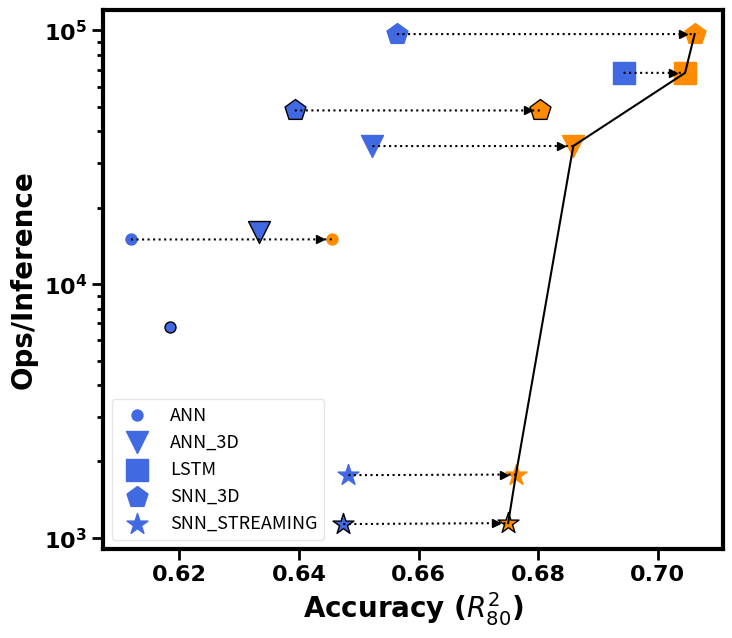

Reproduce this figure in Python. (Note: this script raises an exception after producing the figure.)
import matplotlib.pyplot as plt
from matplotlib.ticker import PercentFormatter
import math
import numpy as np


#################### block=32, order=4 -----------------------------------------------------------------------------------------------------------------------------------------------------

"""
    For Remove_segment=False
"""
#define aesthetics for plot
ANN_2D_MARKER = '.'
ANN_3D_MARKER = 'v'
LSTM_MARKER = 's'
SNN_FLAT_MARKER = 'p'
SNN_STREAMING_MARKER = '*'
# NN_BN_filter_marker3 = 'd'

BASE_COLOUR = 'royalblue'
LFILT_COLOUR = 'crimson'
FILTFILT_COLOUR = 'lime'
BLOCK_FILT_COLOUR = 'darkorange'

line_size = 2

marker_size = 250

# Standard Model
ANN_2D_ACC = [0.6119]
ANN_3D_ACC = [0.6523]
LSTM_ACC = [0.6943]
SNN_FLAT_ACC = [0.6564]
SNN_STREAMING_ACC = [0.6482666667]
ANN_2D_COMPUTE = [5000.24*3]
ANN_3D_COMPUTE = [11676.10*3]
LSTM_COMPUTE = [22687.85*3]
SNN_FLAT_COMPUTE = [32256*3]
SNN_STREAMING_COMPUTE = [883.36*2]
ANN_2D_MEMORY = [27160/1024]
ANN_3D_MEMORY = [137752/1024]
LSTM_MEMORY = [93128/1024]
SNN_FLAT_MEMORY = [33996/1024]
SNN_STREAMING_MEMORY = [25932/1024]
ANN_2D_BLOCK_FILT_ACC = [0.6456]
ANN_2D_BLOCK_FILT_COMPUTE = [5005.24*3]
ANN_2D_BLOCK_FILT_MEMORY = [27160/1024]
ANN_3D_BLOCK_FILT_ACC = [0.6859]
ANN_3D_BLOCK_FILT_COMPUTE = [11681.10*3]
ANN_3D_BLOCK_FILT_MEMORY = [137752/1024]
LSTM_BLOCK_FILT_ACC = [0.7046]
LSTM_BLOCK_FILT_COMPUTE = [22692.97*3]
LSTM_BLOCK_FILT_MEMORY = [93143/1024]
SNN_FLAT_BLOCK_FILT_ACC = [0.7062]
SNN_FLAT_BLOCK_FILT_COMPUTE = [32261*3]
SNN_FLAT_BLOCK_FILT_MEMORY = [33996/1024]
SNN_STREAMING_BLOCK_FILT_ACC = [0.6763]
SNN_STREAMING_BLOCK_FILT_COMPUTE = [888.36*2]
SNN_STREAMING_BLOCK_FILT_MEMORY = [25932/1024]

# Small Model
ANN_2D_ACC_SMALL = [0.6184]
ANN_3D_ACC_SMALL = [0.6333]
SNN_FLAT_ACC_SMALL = [0.6393]
SNN_STREAMING_ACC_SMALL = [0.6474166667]
ANN_2D_COMPUTE_SMALL = [2264.48*3]
ANN_3D_COMPUTE_SMALL = [5369.17*3]
SNN_FLAT_COMPUTE_SMALL = [16133*3]
SNN_STREAMING_COMPUTE_SMALL = [566.6816667*2]
ANN_2D_MEMORY_SMALL = [13080/1024]
ANN_3D_MEMORY_SMALL = [136752/1024]
SNN_FLAT_MEMORY_SMALL = [20428/1024]
SNN_STREAMING_MEMORY_SMALL = [13580/1024]
ANN_2D_BLOCK_FILT_ACC_SMALL = [0.6391333333]
ANN_3D_BLOCK_FILT_ACC_SMALL = [0.6635833333]
SNN_FLAT_BLOCK_FILT_ACC_SMALL = [0.6804]
SNN_FLAT_BLOCK_FILT_COMPUTE_SMALL = [16128*3]
SNN_FLAT_BLOCK_FILT_MEMORY_SMALL = [20428/1024]
SNN_STREAMING_BLOCK_FILT_ACC_SMALL = [0.6750]
SNN_STREAMING_BLOCK_FILT_COMPUTE_SMALL = [571.6816667*2]
SNN_STREAMING_BLOCK_FILT_MEMORY_SMALL = [13580/1024]


COMPUTE_PARETO_FRONTIER = np.array([[SNN_FLAT_BLOCK_FILT_ACC, SNN_FLAT_BLOCK_FILT_COMPUTE], [LSTM_BLOCK_FILT_ACC, LSTM_BLOCK_FILT_COMPUTE], [ANN_3D_BLOCK_FILT_ACC, ANN_3D_BLOCK_FILT_COMPUTE],
                                    [SNN_STREAMING_BLOCK_FILT_ACC, SNN_STREAMING_BLOCK_FILT_COMPUTE], [SNN_STREAMING_BLOCK_FILT_ACC_SMALL, SNN_STREAMING_BLOCK_FILT_COMPUTE_SMALL]])
MEMORY_PARETO_FRONTIER = np.array([[SNN_FLAT_BLOCK_FILT_ACC, SNN_FLAT_BLOCK_FILT_MEMORY], [SNN_FLAT_BLOCK_FILT_ACC_SMALL, SNN_FLAT_BLOCK_FILT_MEMORY_SMALL],
                                   [SNN_STREAMING_BLOCK_FILT_ACC_SMALL, SNN_STREAMING_BLOCK_FILT_MEMORY_SMALL]])

font_choice = {"fontname": "Times New Roman"}

fig = plt.figure(figsize=(8,7))
ax = fig.add_subplot(111)
artist1 = plt.scatter(ANN_2D_ACC, ANN_2D_COMPUTE, color=BASE_COLOUR, marker=ANN_2D_MARKER, s=marker_size)
plt.scatter(ANN_2D_BLOCK_FILT_ACC, ANN_2D_BLOCK_FILT_COMPUTE, color=BLOCK_FILT_COLOUR, marker=ANN_2D_MARKER, s=marker_size)
plt.scatter(ANN_2D_ACC_SMALL, ANN_2D_COMPUTE_SMALL, color=BASE_COLOUR, marker=ANN_2D_MARKER, edgecolors="black", s=marker_size)

artist2 = plt.scatter(ANN_3D_ACC, ANN_3D_COMPUTE, color=BASE_COLOUR, marker=ANN_3D_MARKER, s=marker_size)
plt.scatter(ANN_3D_BLOCK_FILT_ACC, ANN_3D_BLOCK_FILT_COMPUTE, color=BLOCK_FILT_COLOUR, marker=ANN_3D_MARKER, s=marker_size)
plt.scatter(ANN_3D_ACC_SMALL, ANN_3D_COMPUTE_SMALL, color=BASE_COLOUR, marker=ANN_3D_MARKER, edgecolors="black", s=marker_size)

artist3 = plt.scatter(LSTM_ACC, LSTM_COMPUTE, color=BASE_COLOUR, marker=LSTM_MARKER, s=marker_size)
plt.scatter(LSTM_BLOCK_FILT_ACC, LSTM_BLOCK_FILT_COMPUTE, color=BLOCK_FILT_COLOUR, marker=LSTM_MARKER, s=marker_size)

artist4 = plt.scatter(SNN_FLAT_ACC, SNN_FLAT_COMPUTE, color=BASE_COLOUR, marker=SNN_FLAT_MARKER, s=marker_size)
plt.scatter(SNN_FLAT_BLOCK_FILT_ACC, SNN_FLAT_BLOCK_FILT_COMPUTE, color=BLOCK_FILT_COLOUR, marker=SNN_FLAT_MARKER, s=marker_size)
plt.scatter(SNN_FLAT_ACC_SMALL, SNN_FLAT_COMPUTE_SMALL, color=BASE_COLOUR, marker=SNN_FLAT_MARKER, edgecolors="black", s=marker_size)
plt.scatter(SNN_FLAT_BLOCK_FILT_ACC_SMALL, SNN_FLAT_BLOCK_FILT_COMPUTE_SMALL, color=BLOCK_FILT_COLOUR, marker=SNN_FLAT_MARKER, edgecolors="black", s=marker_size)

artist5 = plt.scatter(SNN_STREAMING_ACC, SNN_STREAMING_COMPUTE, color=BASE_COLOUR, marker=SNN_STREAMING_MARKER, s=marker_size)
plt.scatter(SNN_STREAMING_BLOCK_FILT_ACC, SNN_STREAMING_BLOCK_FILT_COMPUTE, color=BLOCK_FILT_COLOUR, marker=SNN_STREAMING_MARKER, s=marker_size)
plt.scatter(SNN_STREAMING_ACC_SMALL, SNN_STREAMING_COMPUTE_SMALL, color=BASE_COLOUR, marker=SNN_STREAMING_MARKER, edgecolors="black", s=marker_size)
plt.scatter(SNN_STREAMING_BLOCK_FILT_ACC_SMALL, SNN_STREAMING_BLOCK_FILT_COMPUTE_SMALL, color=BLOCK_FILT_COLOUR, marker=SNN_STREAMING_MARKER, edgecolors="black", s=marker_size)

plt.plot(COMPUTE_PARETO_FRONTIER[:, 0], COMPUTE_PARETO_FRONTIER[:, 1], color="black")

handles = [artist1, artist2, artist3, artist4, artist5]
labels = ['ANN', 'ANN_3D', 'LSTM', 'SNN_3D', 'SNN_STREAMING']

compute_increase_SNN_FLAT = np.array([[SNN_FLAT_ACC, SNN_FLAT_COMPUTE], [SNN_FLAT_BLOCK_FILT_ACC, SNN_FLAT_BLOCK_FILT_COMPUTE]])
compute_increase_small_SNN_FLAT = np.array([[SNN_FLAT_ACC_SMALL, SNN_FLAT_COMPUTE_SMALL], [SNN_FLAT_BLOCK_FILT_ACC_SMALL, SNN_FLAT_BLOCK_FILT_COMPUTE_SMALL]])
compute_increase_SNN_STREAMING = np.array([[SNN_STREAMING_ACC, SNN_STREAMING_COMPUTE], [SNN_STREAMING_BLOCK_FILT_ACC, SNN_STREAMING_BLOCK_FILT_COMPUTE]])
compute_increase_small_SNN_STREAMING = np.array([[SNN_STREAMING_ACC_SMALL, SNN_STREAMING_COMPUTE_SMALL], [SNN_STREAMING_BLOCK_FILT_ACC_SMALL, SNN_STREAMING_BLOCK_FILT_COMPUTE_SMALL]])             
compute_increase_LSTM = np.array([[LSTM_ACC, LSTM_COMPUTE], [LSTM_BLOCK_FILT_ACC, LSTM_BLOCK_FILT_COMPUTE]])    
compute_increase_ANN = np.array([[ANN_2D_ACC, ANN_2D_COMPUTE], [ANN_2D_BLOCK_FILT_ACC, ANN_2D_BLOCK_FILT_COMPUTE]])          
compute_increase_ANN_3D = np.array([[ANN_3D_ACC, ANN_3D_COMPUTE], [ANN_3D_BLOCK_FILT_ACC, ANN_3D_BLOCK_FILT_COMPUTE]])  
             

plt.plot(compute_increase_SNN_FLAT[:, 0], compute_increase_SNN_FLAT[:, 1], ':', color='black', linewidth=1.5)
plt.plot(compute_increase_small_SNN_FLAT[:, 0], compute_increase_small_SNN_FLAT[:, 1], ':', color='black', linewidth=1.5)
plt.plot(compute_increase_SNN_STREAMING[:, 0], compute_increase_SNN_STREAMING[:, 1], ':', color='black', linewidth=1.5)
plt.plot(compute_increase_small_SNN_STREAMING[:, 0], compute_increase_small_SNN_STREAMING[:, 1], ':', color='black', linewidth=1.5)
plt.plot(compute_increase_LSTM[:, 0], compute_increase_LSTM[:, 1], ':', color='black', linewidth=1.5)  
plt.plot(compute_increase_ANN[:, 0], compute_increase_ANN[:, 1], ':', color='black', linewidth=1.5)
plt.plot(compute_increase_ANN_3D[:, 0], compute_increase_ANN_3D[:, 1], ':', color='black', linewidth=1.5)

vec = 0.002
plt.plot(compute_increase_SNN_FLAT[1, 0] - vec, compute_increase_SNN_FLAT[1, 1], '>', color='black', linewidth=2.5)
plt.plot(compute_increase_small_SNN_FLAT[1, 0] - vec, compute_increase_small_SNN_FLAT[1, 1], '>', color='black', linewidth=2.5)
plt.plot(compute_increase_SNN_STREAMING[1, 0] - vec, compute_increase_SNN_STREAMING[1, 1], '>', color='black', linewidth=2.5)
plt.plot(compute_increase_small_SNN_STREAMING[1, 0] - vec, compute_increase_small_SNN_STREAMING[1, 1], '>', color='black', linewidth=2.5)
plt.plot(compute_increase_LSTM[1, 0] - vec, compute_increase_LSTM[1, 1], '>', color='black', linewidth=2.5)
plt.plot(compute_increase_ANN[1, 0] - vec, compute_increase_ANN[1, 1], '>', color='black', linewidth=2.5)
plt.plot(compute_increase_ANN_3D[1, 0] - vec, compute_increase_ANN_3D[1, 1], '>', color='black', linewidth=2.5)

plt.yscale("log")
plt.xlabel('Accuracy ($R^{2}_{80}$)', fontsize=20, **font_choice, fontweight='bold')
plt.ylabel('Ops/Inference', fontsize=20, **font_choice, fontweight='bold')
plt.xticks(fontsize=16, **font_choice, fontweight='bold')
plt.yticks(fontsize=16, **font_choice, fontweight='bold')
plt.tick_params(axis="both", length=8, width=2, which="major")
plt.tick_params(axis="both", length=4, width=2, which="minor")
plt.legend(handles=handles, labels=labels, loc="best", framealpha=0.5, prop = {'size':13})
ax.spines.top.set_linewidth(3)
ax.spines.bottom.set_linewidth(3)
ax.spines.left.set_linewidth(3)
ax.spines.right.set_linewidth(3)
ax.set_rasterized(True)
plt.savefig("c:/Users/byzhou4/Desktop/iBMI/BMIfigures/Compute_vs_Accuracy_80_Split_SNN+ANN.png")
plt.close()

fig = plt.figure(figsize=(8,7))
ax = fig.add_subplot(111)
artist1 = plt.scatter(ANN_2D_ACC, ANN_2D_MEMORY, color=BASE_COLOUR, marker=ANN_2D_MARKER, s=marker_size)
plt.scatter(ANN_2D_BLOCK_FILT_ACC, ANN_2D_BLOCK_FILT_MEMORY, color=BLOCK_FILT_COLOUR, marker=ANN_2D_MARKER, s=marker_size)
plt.scatter(ANN_2D_ACC_SMALL, ANN_2D_MEMORY_SMALL, color=BASE_COLOUR, marker=ANN_2D_MARKER, edgecolors="black", s=marker_size)

artist2 = plt.scatter(ANN_3D_ACC, ANN_3D_MEMORY, color=BASE_COLOUR, marker=ANN_3D_MARKER, s=marker_size)
plt.scatter(ANN_3D_BLOCK_FILT_ACC, ANN_3D_BLOCK_FILT_MEMORY, color=BLOCK_FILT_COLOUR, marker=ANN_3D_MARKER, s=marker_size)
plt.scatter(ANN_3D_ACC_SMALL, ANN_3D_MEMORY_SMALL, color=BASE_COLOUR, marker=ANN_3D_MARKER, edgecolors="black", s=marker_size)

artist3 = plt.scatter(LSTM_ACC, LSTM_MEMORY, color=BASE_COLOUR, marker=LSTM_MARKER, s=marker_size)
plt.scatter(LSTM_BLOCK_FILT_ACC, LSTM_BLOCK_FILT_MEMORY, color=BLOCK_FILT_COLOUR, marker=LSTM_MARKER, s=marker_size)

artist4 = plt.scatter(SNN_FLAT_ACC, SNN_FLAT_MEMORY, color=BASE_COLOUR, marker=SNN_FLAT_MARKER, s=marker_size)
plt.scatter(SNN_FLAT_BLOCK_FILT_ACC, SNN_FLAT_BLOCK_FILT_MEMORY, color=BLOCK_FILT_COLOUR, marker=SNN_FLAT_MARKER,  s=marker_size)
plt.scatter(SNN_FLAT_ACC_SMALL, SNN_FLAT_MEMORY_SMALL, color=BASE_COLOUR, marker=SNN_FLAT_MARKER, edgecolors="black", s=marker_size)
plt.scatter(SNN_FLAT_BLOCK_FILT_ACC_SMALL, SNN_FLAT_BLOCK_FILT_MEMORY_SMALL, color=BLOCK_FILT_COLOUR, marker=SNN_FLAT_MARKER, edgecolors="black", s=marker_size)

artist5 = plt.scatter(SNN_STREAMING_ACC, SNN_STREAMING_MEMORY, color=BASE_COLOUR, marker=SNN_STREAMING_MARKER, s=marker_size)
plt.scatter(SNN_STREAMING_BLOCK_FILT_ACC, SNN_STREAMING_BLOCK_FILT_MEMORY, color=BLOCK_FILT_COLOUR, marker=SNN_STREAMING_MARKER, s=marker_size)
plt.scatter(SNN_STREAMING_ACC_SMALL, SNN_STREAMING_MEMORY_SMALL, color=BASE_COLOUR, marker=SNN_STREAMING_MARKER, edgecolors="black", s=marker_size)
plt.scatter(SNN_STREAMING_BLOCK_FILT_ACC_SMALL, SNN_STREAMING_BLOCK_FILT_MEMORY_SMALL, color=BLOCK_FILT_COLOUR, marker=SNN_STREAMING_MARKER, edgecolors="black", s=marker_size)

plt.plot(MEMORY_PARETO_FRONTIER[:, 0], MEMORY_PARETO_FRONTIER[:, 1], color="black")

handles = [artist1, artist2, artist3, artist4, artist5]
labels = ['ANN', 'ANN_3D', 'LSTM', 'SNN_3D', 'SNN_STREAMING']

mem_increase_SNN_FLAT = np.array([[SNN_FLAT_ACC, SNN_FLAT_MEMORY], [SNN_FLAT_BLOCK_FILT_ACC, SNN_FLAT_BLOCK_FILT_MEMORY]])
mem_increase_small_SNN_FLAT = np.array([[SNN_FLAT_ACC_SMALL, SNN_FLAT_MEMORY_SMALL], [SNN_FLAT_BLOCK_FILT_ACC_SMALL, SNN_FLAT_BLOCK_FILT_MEMORY_SMALL]])   
mem_increase_SNN_STREAMING = np.array([[SNN_STREAMING_ACC, SNN_STREAMING_MEMORY], [SNN_STREAMING_BLOCK_FILT_ACC, SNN_STREAMING_BLOCK_FILT_MEMORY]])
mem_increase_small_SNN_STREAMING = np.array([[SNN_STREAMING_ACC_SMALL, SNN_STREAMING_MEMORY_SMALL], [SNN_STREAMING_BLOCK_FILT_ACC_SMALL, SNN_STREAMING_BLOCK_FILT_MEMORY_SMALL]])        
mem_increase_LSTM = np.array([[LSTM_ACC, LSTM_MEMORY], [LSTM_BLOCK_FILT_ACC, LSTM_BLOCK_FILT_MEMORY]])               
mem_increase_ANN = np.array([[ANN_2D_ACC, ANN_2D_MEMORY], [ANN_2D_BLOCK_FILT_ACC, ANN_2D_BLOCK_FILT_MEMORY]])   
mem_increase_ANN_3D = np.array([[ANN_3D_ACC, ANN_3D_MEMORY], [ANN_3D_BLOCK_FILT_ACC, ANN_3D_BLOCK_FILT_MEMORY]])       

plt.plot(mem_increase_SNN_FLAT[:, 0], mem_increase_SNN_FLAT[:, 1], ':', color='black', linewidth=1.5)
plt.plot(mem_increase_small_SNN_FLAT[:, 0], mem_increase_small_SNN_FLAT[:, 1], ':', color='black', linewidth=1.5)
plt.plot(mem_increase_SNN_STREAMING[:, 0], mem_increase_SNN_STREAMING[:, 1], ':', color='black', linewidth=1.5)
plt.plot(mem_increase_small_SNN_STREAMING[:, 0], mem_increase_small_SNN_STREAMING[:, 1], ':', color='black', linewidth=1.5)
plt.plot(mem_increase_LSTM[:, 0], mem_increase_LSTM[:, 1], ':', color='black', linewidth=1.5)
plt.plot(mem_increase_ANN[:, 0], mem_increase_ANN[:, 1], ':', color='black', linewidth=1.5)
plt.plot(mem_increase_ANN_3D[:, 0], mem_increase_ANN_3D[:, 1], ':', color='black', linewidth=1.5)

vec = 0.002
plt.plot(mem_increase_SNN_FLAT[1, 0] - vec, mem_increase_SNN_FLAT[1, 1], '>', color='black', linewidth=2.5)
plt.plot(mem_increase_small_SNN_FLAT[1, 0] - vec, mem_increase_small_SNN_FLAT[1, 1], '>', color='black', linewidth=2.5)
plt.plot(mem_increase_SNN_STREAMING[1, 0] - vec, mem_increase_SNN_STREAMING[1, 1], '>', color='black', linewidth=2.5)
plt.plot(mem_increase_small_SNN_STREAMING[1, 0] - vec, mem_increase_small_SNN_STREAMING[1, 1], '>', color='black', linewidth=2.5)
plt.plot(mem_increase_LSTM[1, 0] - vec, mem_increase_LSTM[1, 1], '>', color='black', linewidth=2.5)
plt.plot(mem_increase_ANN[1, 0] - vec, mem_increase_ANN[1, 1], '>', color='black', linewidth=2.5)
plt.plot(mem_increase_ANN_3D[1, 0] - vec, mem_increase_ANN_3D[1, 1], '>', color='black', linewidth=2.5)

plt.yscale("log")
plt.xlabel('Accuracy ($R^{2}_{80}$)', fontsize=20, **font_choice, fontweight='bold')
plt.ylabel('Memory (kB)', fontsize=20, **font_choice, fontweight='bold')
plt.xticks(fontsize=16, **font_choice, fontweight='bold')
plt.yticks(fontsize=16, **font_choice, fontweight='bold')
plt.tick_params(axis="both", length=8, width=2, which="major")
plt.tick_params(axis="both", length=4, width=2, which="minor")
plt.legend(handles=handles, labels=labels, loc="best", framealpha=0.5, prop = {'size':13})
ax.spines.top.set_linewidth(3)
ax.spines.bottom.set_linewidth(3)
ax.spines.left.set_linewidth(3)
ax.spines.right.set_linewidth(3)
ax.set_rasterized(True)
plt.savefig("c:/Users/byzhou4/Desktop/iBMI/BMIfigures/Memory_vs_Accuracy_80_Split_SNN+ANN.png")
plt.close()
